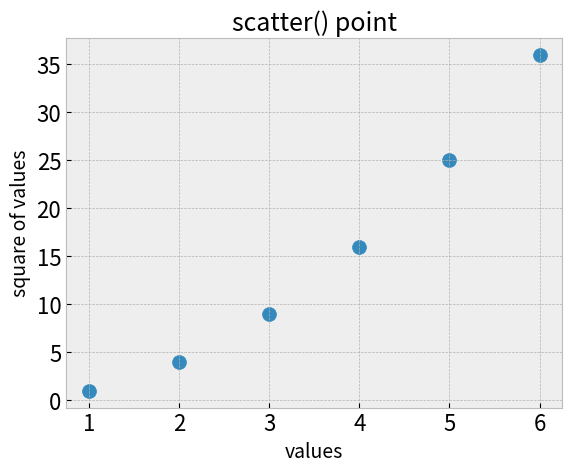

The matplotlib source for this figure:
#plotting the fig using scatter()
import matplotlib.pyplot as plt

values=[1,2,3,4,5,6]
squares=[1,4,9,16,25,36]

plt.style.use('bmh')
fig,ax=plt.subplots()

ax.scatter(values,squares, s=100)

#set title 
ax.set_title("scatter() point", fontsize=18)
ax.set_xlabel("values", fontsize=14)
ax.set_ylabel("square of values", fontsize=14)

#set tick params
ax.tick_params(labelsize=16)

plt.savefig("scatter.png")
